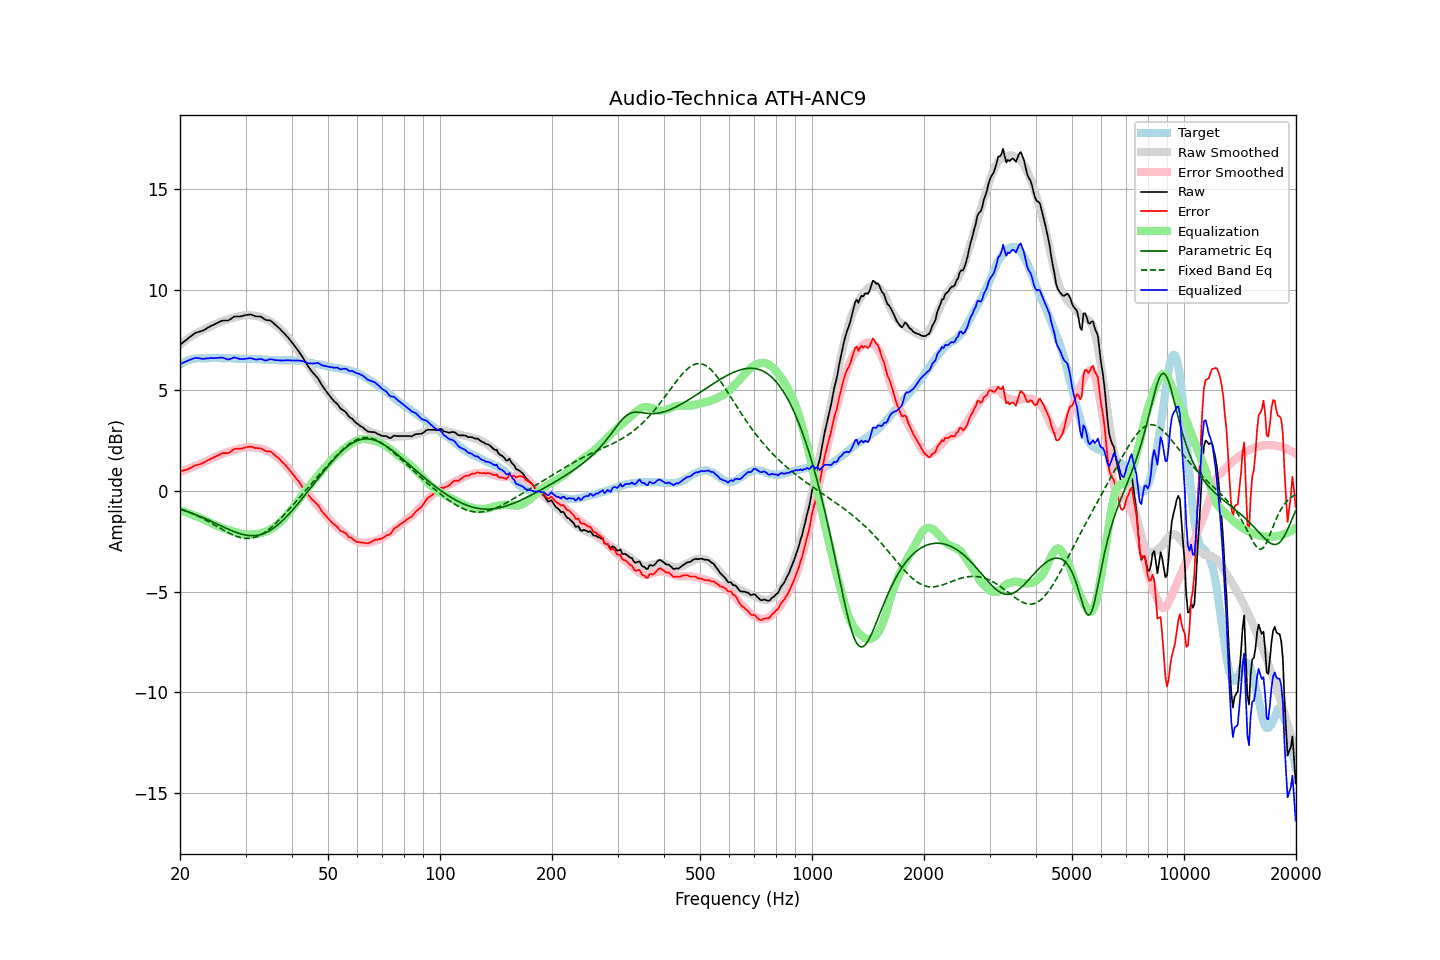

The table this chart was drawn from, first rows:
frequency, raw, error, smoothed, error_smoothed, equalization, parametric_eq, fixed_band_eq, equalized_raw, equalized_smoothed, target
20.00, 7.26, 0.98, 7.27, 0.96, -0.96, -0.91, -0.88, 6.30, 6.31, 6.28
20.20, 7.32, 0.99, 7.33, 0.99, -0.99, -0.93, -0.91, 6.33, 6.35, 6.33
20.40, 7.39, 1.01, 7.39, 1.01, -1.01, -0.96, -0.94, 6.37, 6.38, 6.38
20.61, 7.44, 1.04, 7.45, 1.04, -1.04, -0.99, -0.97, 6.40, 6.41, 6.41
20.81, 7.51, 1.05, 7.51, 1.07, -1.07, -1.01, -1.00, 6.44, 6.44, 6.46
21.02, 7.58, 1.08, 7.57, 1.10, -1.10, -1.04, -1.03, 6.48, 6.47, 6.50
21.23, 7.64, 1.12, 7.62, 1.13, -1.13, -1.07, -1.07, 6.51, 6.49, 6.52
21.44, 7.70, 1.16, 7.68, 1.16, -1.16, -1.10, -1.10, 6.54, 6.52, 6.54
21.66, 7.76, 1.20, 7.73, 1.19, -1.19, -1.13, -1.13, 6.57, 6.54, 6.55
21.87, 7.82, 1.25, 7.78, 1.22, -1.22, -1.16, -1.17, 6.60, 6.56, 6.56
22.09, 7.87, 1.28, 7.82, 1.25, -1.25, -1.19, -1.21, 6.61, 6.57, 6.58
22.31, 7.89, 1.29, 7.87, 1.29, -1.29, -1.22, -1.24, 6.60, 6.58, 6.59
22.54, 7.91, 1.31, 7.91, 1.32, -1.32, -1.25, -1.28, 6.58, 6.59, 6.59
22.76, 7.94, 1.34, 7.95, 1.36, -1.36, -1.28, -1.32, 6.58, 6.59, 6.59
22.99, 7.96, 1.37, 7.99, 1.40, -1.40, -1.32, -1.36, 6.56, 6.59, 6.58
23.22, 8.00, 1.42, 8.03, 1.43, -1.43, -1.35, -1.40, 6.56, 6.59, 6.58
23.45, 8.05, 1.47, 8.06, 1.47, -1.47, -1.39, -1.45, 6.58, 6.60, 6.58
23.69, 8.09, 1.51, 8.10, 1.51, -1.51, -1.42, -1.49, 6.59, 6.60, 6.59
23.92, 8.14, 1.55, 8.14, 1.55, -1.55, -1.46, -1.53, 6.59, 6.60, 6.59
24.16, 8.19, 1.59, 8.18, 1.59, -1.59, -1.50, -1.58, 6.60, 6.60, 6.60
24.40, 8.23, 1.62, 8.22, 1.63, -1.63, -1.53, -1.62, 6.60, 6.59, 6.61
24.65, 8.26, 1.66, 8.26, 1.66, -1.66, -1.57, -1.67, 6.59, 6.59, 6.60
24.89, 8.30, 1.70, 8.29, 1.70, -1.70, -1.61, -1.72, 6.60, 6.59, 6.59
25.14, 8.34, 1.74, 8.32, 1.73, -1.73, -1.64, -1.76, 6.61, 6.60, 6.59
25.39, 8.38, 1.77, 8.36, 1.76, -1.76, -1.68, -1.81, 6.62, 6.60, 6.60
25.65, 8.42, 1.81, 8.39, 1.79, -1.79, -1.72, -1.85, 6.62, 6.60, 6.60
25.91, 8.46, 1.86, 8.42, 1.83, -1.83, -1.76, -1.90, 6.63, 6.60, 6.59
26.16, 8.47, 1.88, 8.45, 1.86, -1.86, -1.79, -1.95, 6.61, 6.60, 6.59
26.43, 8.47, 1.88, 8.48, 1.89, -1.89, -1.83, -1.99, 6.58, 6.59, 6.59
26.69, 8.47, 1.88, 8.50, 1.91, -1.91, -1.87, -2.03, 6.55, 6.59, 6.59
26.96, 8.47, 1.87, 8.53, 1.94, -1.94, -1.90, -2.08, 6.52, 6.59, 6.60
27.23, 8.52, 1.92, 8.55, 1.97, -1.97, -1.94, -2.12, 6.55, 6.59, 6.59
27.50, 8.57, 1.97, 8.57, 1.99, -1.99, -1.97, -2.15, 6.58, 6.58, 6.59
27.77, 8.63, 2.05, 8.59, 2.01, -2.01, -2.00, -2.19, 6.61, 6.58, 6.58
28.05, 8.67, 2.09, 8.62, 2.04, -2.04, -2.04, -2.22, 6.63, 6.58, 6.58
28.33, 8.67, 2.10, 8.64, 2.06, -2.06, -2.07, -2.25, 6.60, 6.58, 6.57
28.62, 8.67, 2.10, 8.66, 2.09, -2.09, -2.09, -2.28, 6.58, 6.58, 6.57
28.90, 8.67, 2.09, 8.68, 2.11, -2.11, -2.12, -2.31, 6.56, 6.58, 6.57
29.19, 8.68, 2.11, 8.70, 2.13, -2.13, -2.14, -2.33, 6.55, 6.57, 6.56
29.48, 8.70, 2.12, 8.71, 2.14, -2.14, -2.16, -2.34, 6.55, 6.57, 6.58
29.78, 8.72, 2.15, 8.73, 2.16, -2.16, -2.18, -2.35, 6.56, 6.57, 6.57
30.08, 8.74, 2.16, 8.73, 2.17, -2.17, -2.20, -2.36, 6.57, 6.57, 6.58
30.38, 8.75, 2.18, 8.74, 2.17, -2.17, -2.21, -2.36, 6.57, 6.56, 6.56
30.68, 8.76, 2.19, 8.74, 2.17, -2.17, -2.22, -2.36, 6.58, 6.56, 6.56
30.99, 8.77, 2.21, 8.73, 2.17, -2.17, -2.22, -2.35, 6.60, 6.56, 6.56
31.30, 8.74, 2.18, 8.72, 2.16, -2.16, -2.23, -2.34, 6.57, 6.56, 6.56
31.61, 8.71, 2.15, 8.71, 2.16, -2.16, -2.22, -2.32, 6.55, 6.56, 6.56
31.93, 8.68, 2.12, 8.70, 2.15, -2.15, -2.22, -2.30, 6.53, 6.55, 6.55
32.24, 8.67, 2.13, 8.68, 2.14, -2.14, -2.21, -2.27, 6.53, 6.55, 6.54
32.57, 8.67, 2.12, 8.67, 2.12, -2.12, -2.19, -2.23, 6.54, 6.54, 6.55
32.89, 8.67, 2.12, 8.64, 2.11, -2.11, -2.17, -2.19, 6.56, 6.54, 6.54
33.22, 8.63, 2.09, 8.62, 2.08, -2.08, -2.15, -2.15, 6.54, 6.53, 6.53
33.55, 8.57, 2.04, 8.59, 2.06, -2.06, -2.12, -2.10, 6.51, 6.53, 6.53
33.89, 8.51, 1.99, 8.55, 2.03, -2.03, -2.09, -2.05, 6.48, 6.52, 6.51
34.23, 8.49, 1.96, 8.51, 2.00, -2.00, -2.05, -1.99, 6.49, 6.52, 6.52
34.57, 8.48, 1.97, 8.47, 1.96, -1.96, -2.01, -1.93, 6.51, 6.51, 6.51
34.92, 8.47, 1.96, 8.43, 1.92, -1.92, -1.96, -1.86, 6.54, 6.51, 6.50
35.27, 8.42, 1.92, 8.38, 1.88, -1.88, -1.91, -1.79, 6.54, 6.50, 6.50
35.62, 8.35, 1.85, 8.33, 1.83, -1.83, -1.86, -1.72, 6.52, 6.50, 6.50
35.97, 8.27, 1.78, 8.27, 1.77, -1.77, -1.80, -1.65, 6.50, 6.50, 6.49
... 635 more rows
